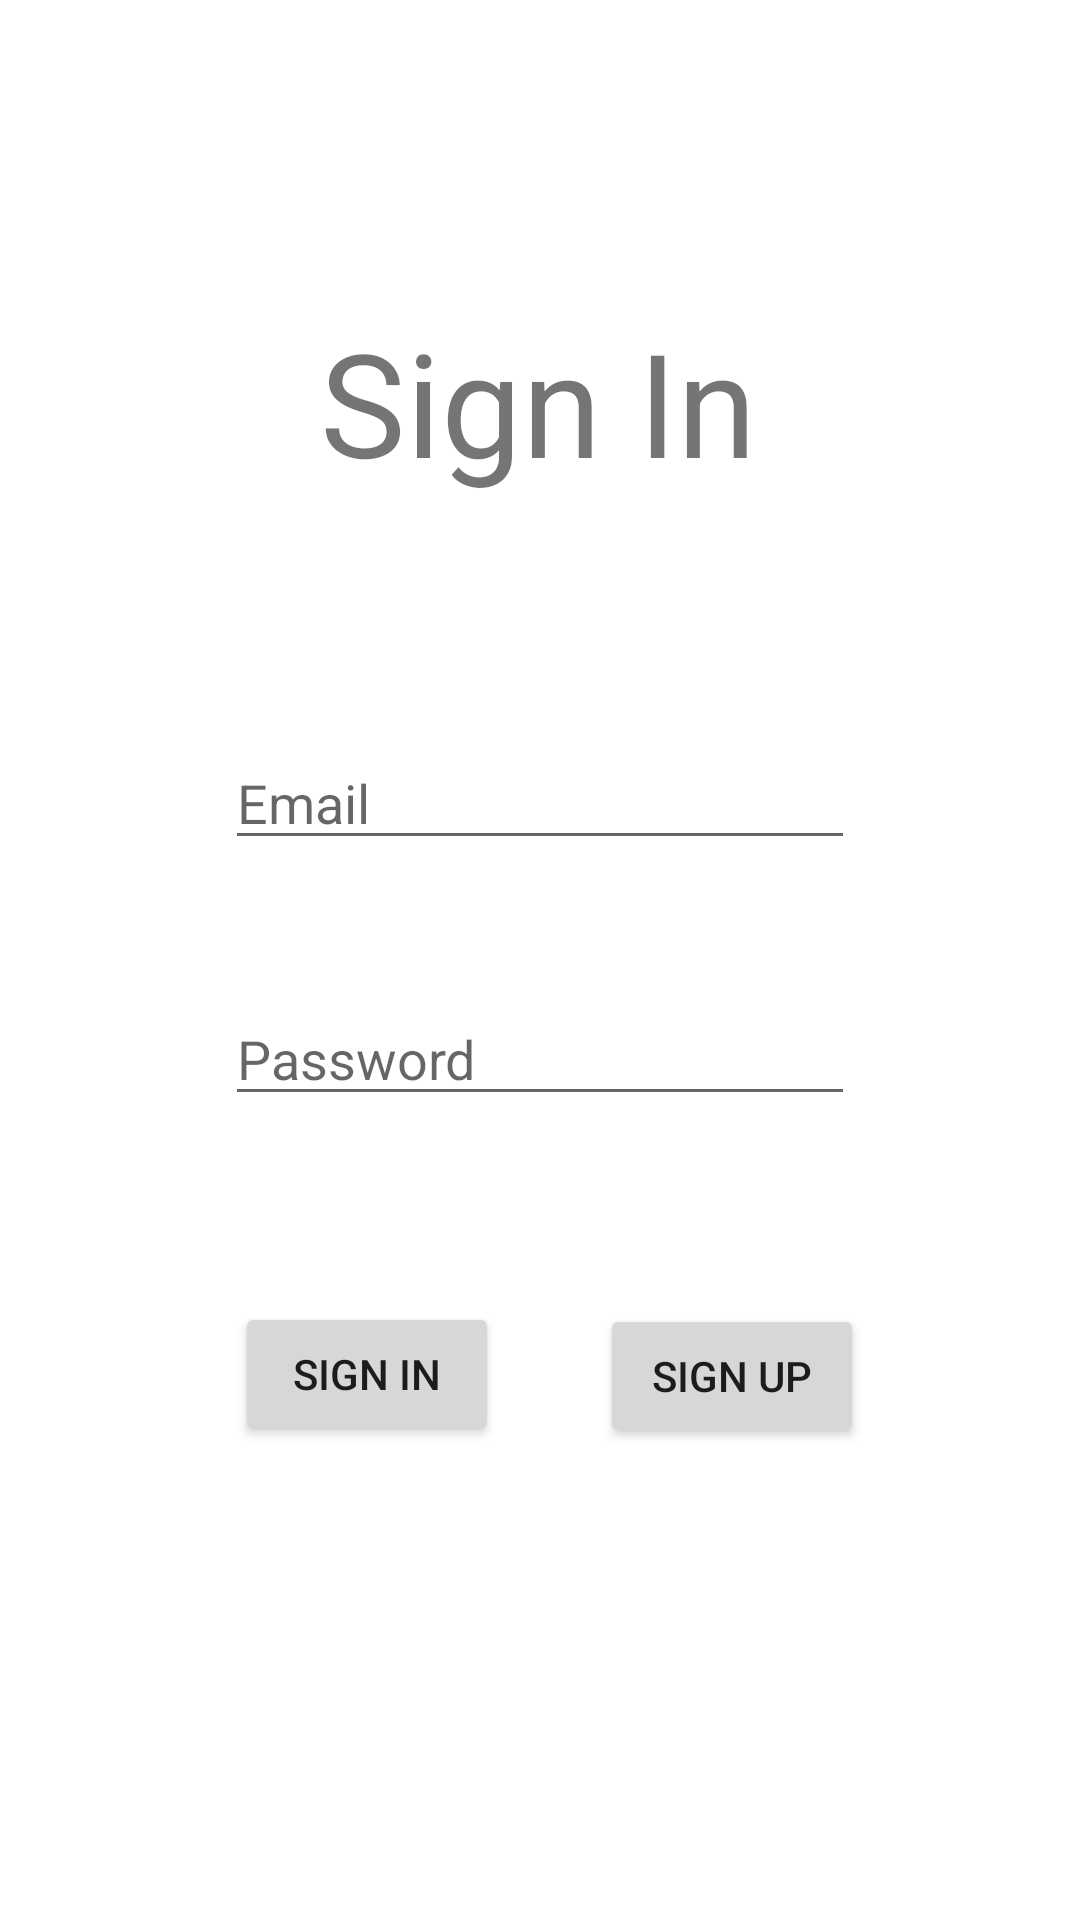

Layout XML and referenced resources for this Android screen:
<!-- AndroidManifest.xml: application theme Theme.TaskMaster -->
<!-- res/layout/activity_sign_in.xml -->
<?xml version="1.0" encoding="utf-8"?>
<androidx.constraintlayout.widget.ConstraintLayout xmlns:android="http://schemas.android.com/apk/res/android"
    xmlns:app="http://schemas.android.com/apk/res-auto"
    xmlns:tools="http://schemas.android.com/tools"
    android:layout_width="match_parent"
    android:layout_height="match_parent"
    tools:context=".SignIn">

    <TextView
        android:id="@+id/signInTitleId"
        android:layout_width="180dp"
        android:layout_height="63dp"
        android:text="Sign In"
        android:textAlignment="center"
        android:textSize="48sp"
        app:layout_constraintBottom_toTopOf="@+id/EmailSignInId"
        app:layout_constraintEnd_toEndOf="parent"
        app:layout_constraintHorizontal_bias="0.497"
        app:layout_constraintStart_toStartOf="parent"
        app:layout_constraintTop_toTopOf="parent"
        app:layout_constraintVertical_bias="0.557" />

    <EditText
        android:id="@+id/EmailSignInId"
        android:layout_width="wrap_content"
        android:layout_height="wrap_content"
        android:layout_marginBottom="44dp"
        android:ems="10"
        android:hint="Email"
        android:inputType="textPersonName"
        app:layout_constraintBottom_toTopOf="@+id/passwordSignInId"
        app:layout_constraintEnd_toEndOf="parent"
        app:layout_constraintStart_toStartOf="parent" />

    <EditText
        android:id="@+id/passwordSignInId"
        android:layout_width="wrap_content"
        android:layout_height="wrap_content"
        android:layout_marginBottom="268dp"
        android:ems="10"
        android:inputType="textPersonName"
        android:hint="Password"
        app:layout_constraintBottom_toBottomOf="parent"
        app:layout_constraintEnd_toEndOf="parent"
        app:layout_constraintStart_toStartOf="parent" />

    <Button
        android:id="@+id/SignInId"
        android:layout_width="wrap_content"
        android:layout_height="wrap_content"
        android:layout_marginStart="28dp"
        android:layout_marginBottom="156dp"
        android:text="Sign In"
        app:layout_constraintBottom_toBottomOf="parent"
        app:layout_constraintEnd_toStartOf="@+id/signOutId"
        app:layout_constraintHorizontal_bias="0.6"
        app:layout_constraintStart_toStartOf="parent"
        app:layout_constraintTop_toBottomOf="@+id/passwordSignInId"
        app:layout_constraintVertical_bias="0.969" />

    <Button
        android:id="@+id/signOutId"
        android:layout_width="wrap_content"
        android:layout_height="wrap_content"
        android:layout_marginEnd="72dp"
        android:text="Sign Up"
        app:layout_constraintBottom_toBottomOf="parent"
        app:layout_constraintEnd_toEndOf="parent"
        app:layout_constraintTop_toBottomOf="@+id/passwordSignInId"
        app:layout_constraintVertical_bias="0.285" />

</androidx.constraintlayout.widget.ConstraintLayout>
<!-- resources referenced by this layout -->
<resources>
  <style name="Theme.TaskMaster" parent="Theme.MaterialComponents.DayNight.DarkActionBar">
          
          <item name="colorPrimary">@color/purple_500</item>
          <item name="colorPrimaryVariant">@color/purple_700</item>
          <item name="colorOnPrimary">@color/white</item>
          
          <item name="colorSecondary">@color/teal_200</item>
          <item name="colorSecondaryVariant">@color/teal_700</item>
          <item name="colorOnSecondary">@color/black</item>
          
          <item name="android:statusBarColor" tools:targetApi="l">?attr/colorPrimaryVariant</item>
          
      </style>
  <!-- not gathered from this repository: default colours our renderer supplied (Android Studio template values) -->
  <color name="purple_500">#FF6200EE</color>
  <color name="purple_700">#FF3700B3</color>
  <color name="teal_200">#FF03DAC5</color>
  <color name="teal_700">#FF018786</color>
  <color name="black">#FF000000</color>
  <color name="white">#FFFFFFFF</color>
</resources>
